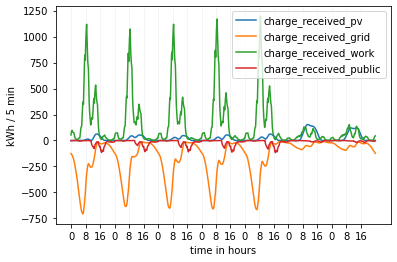

The file beside this chart, header and first rows:
time_step, charge_received_pv, charge_received_grid, charge_received_work, charge_received_public
10075, 0.0, -127.1, 113.9, -2.984
10080, 0.0, -131.1, 96.28, -4.298
10085, 0.0, -133.5, 82.59, -0.2127
10090, 0.0, -136.5, 67.82, -0.5258
10095, 0.0, -139.6, 56.59, -2.713
10100, 0.0, -137.9, 47.08, -2.533
10105, 0.0, -138, 37.51, -0.5136
10110, 0.0, -138.7, 31.07, 0.0
10115, 0.0, -138.6, 26.78, 0.0
10120, 0.0, -140.6, 22.72, 0.0
10125, 0.0, -138.5, 171.9, 0.0
10130, 0.0, -137.3, 210.6, 0.0
10135, 0.0, -141.5, 182.2, 0.0
10140, 0.0, -146.7, 152.5, 0.0
10145, 0.0, -152.5, 131, 0.0
10150, 0.0, -158.7, 109.5, 0.0
10155, 0.0, -163.7, 91.87, 0.0
10160, 0.0, -168.7, 78.87, 0.0
10165, 0.0, -175.5, 65.6, 0.0
10170, 0.0, -182.7, 54.18, 0.0
10175, 0.0, -188.3, 46.03, 8.881784197001252e-16
10180, 0.0, -195.2, 38.52, 0.0
10185, 0.0, -201.8, 40.45, 0.0
10190, 0.0, -210.3, 38.45, 0.0
10195, 0.0, -217.7, 32.47, 0.0
10200, 0.0, -225.8, 26.93, 0.0
10205, 0.0, -233.3, 22.88, 0.0
10210, 0.0, -240.8, 19.16, 0.0
10215, 0.0, -248, 16.02, 0.0
10220, 0.0, -255.5, 12.52, 0.0
10225, 0.0, -262.9, 10.59, 0.0
10230, 0.0, -269.7, 8.813, 0.0
10235, 0.0, -278, 6.874, 0.0
10240, 0.0, -288.1, 5.995, 0.0
10245, 0.0, -297.3, 11.68, 0.0
10250, 0.0, -306.6, 11.8, 0.0
10255, 0.0, -316.2, 10.86, 0.0
10260, 0.0, -327.1, 9.569, 0.0
10265, 0.0, -337.8, 7.912, 0.0
10270, 0.0, -347, 6.777, 0.0
10275, 0.0, -356.5, 6.143, 0.0
10280, 0.0, -365.8, 5.435, 0.0
10285, 0.0, -376.5, 4.928, 0.0
10290, 0.0, -386.2, 4.57, 0.0
10295, 0.0, -395.4, 3.637, 0.0
10300, 0.0, -407.5, 2.694, 0.0
10305, 0.0, -420.8, 20.88, 0.0
10310, 0.0, -431.5, 27.55, 0.0
10315, 0.0, -443.9, 24.01, 0.0
10320, 0.0, -458.9, 19.22, -14.24
10325, 0.0, -471.9, 14.26, -6.753
10330, 0.0, -482.4, 11.15, -6.376
10335, 0.0, -494.7, 9.221, -4.443
10340, 0.0, -505.5, 7.439, -5.678
10345, 0.0, -516.9, 6.595, -4.145
10350, 0.0, -530.5, 5.988, -1.042
10355, 0.0, -540.1, 5.493, -3.148
10360, 0.0, -552.4, 5.32, -2.692
10365, 0.0, -564.7, 55.12, -2.083
10370, 0.0001006, -576.9, 68.44, -2.454
... 1,957 more rows
